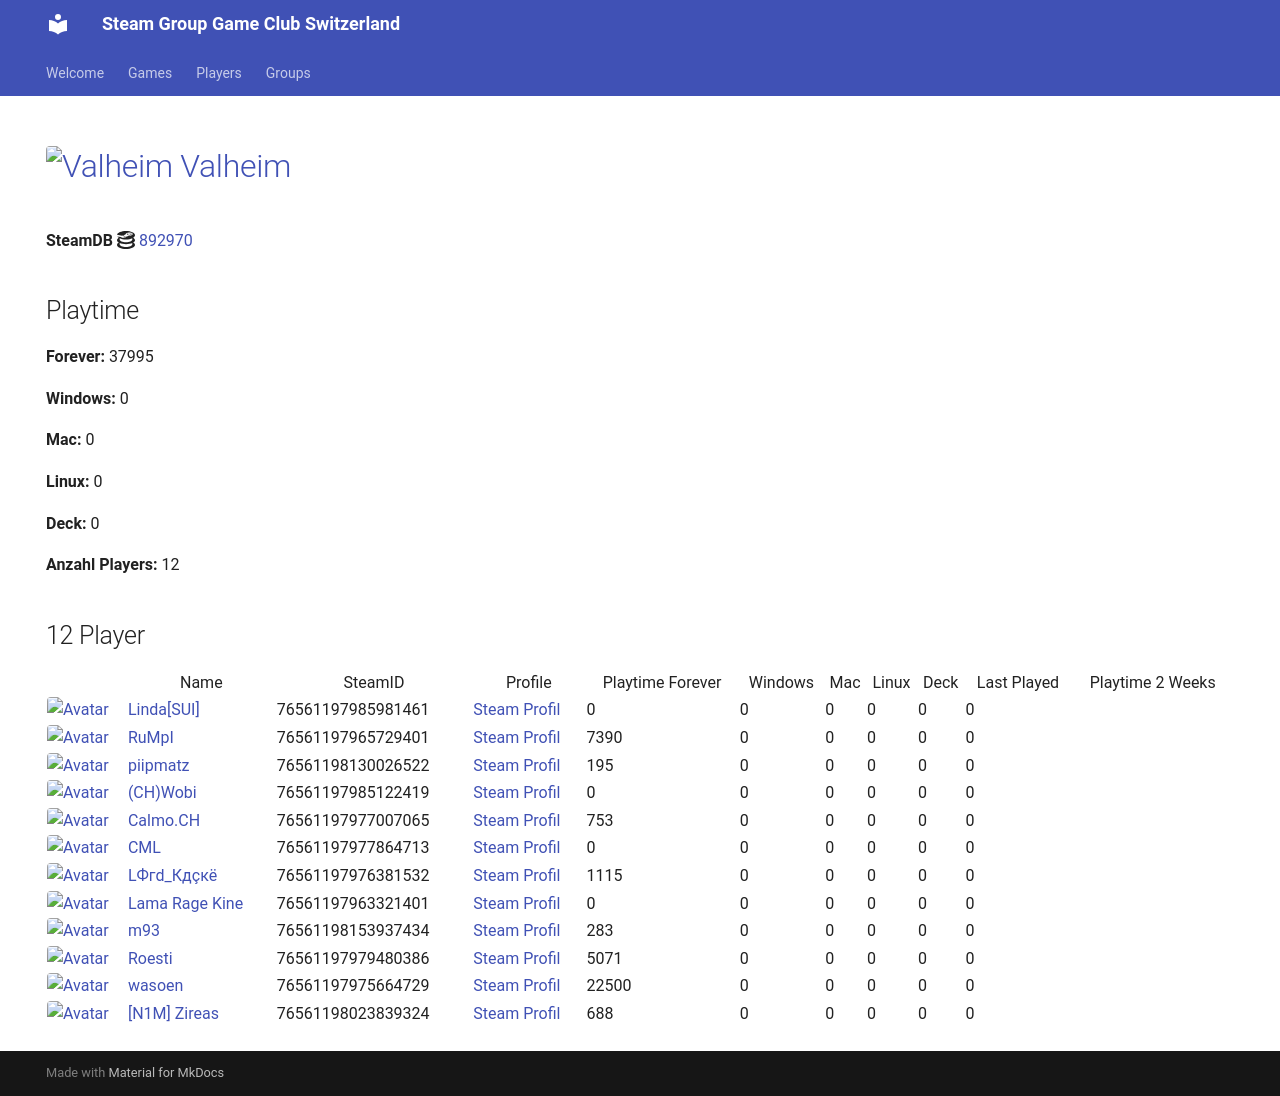

repository: Game-Club-Switzerland/steam.gameclub.ch · page: game/892970/index.html · generator: mkdocs

---
hide:
  - navigation
  - toc
---
# <a href="https://store.steampowered.com/app/892970"><img src="https://media.steampowered.com/steamcommunity/public/images/apps/892970/2f64c9a826e2c6cf3253fea4834c2e612db09143.jpg" alt="Valheim" style="width:32px;height:32px;border-radius:4px;" /> Valheim</a>

**SteamDB :simple-steamdb:** <a href="https://steamdb.info/app/892970">892970</a>

## Playtime

**Forever:** 39549

**Windows:** 0

**Mac:** 0

**Linux:** 0

**Deck:** 0

**Anzahl Players:** 17
## 17 Player

<table id="charts-table" class="display" style="width:100%">
            <thead>
                <tr>
                    <th></th>
                    <th>Name</th>
                    <th>SteamID</th>
                    <th>Profile</th>
                    <th>Playtime Forever</th>
                    <th>Windows</th>
                    <th>Mac</th>
                    <th>Linux</th>
                    <th>Deck</th>
                    <th>Last Played</th>
                    <th>Playtime 2 Weeks</th>
                </tr>
            </thead>
            <tbody>
        <tr>
<td><a href="/player/76561197985981461" target="_blank" title="Linda[SUI]"><img src="https://avatars.steamstatic.com/715689713a0bd4a947c884e2bfa8b8f2b124ea9d_full.jpg" alt="Avatar" style="width:48px;height:48px;border-radius:4px;"></a></td><td><a href="/player/76561197985981461" target="_blank" title="Linda[SUI]">Linda[SUI]</a></td><td>76561197985981461</td><td><a href="https://steamcommunity.com/profiles/76561197985981461/" target="_blank">Steam Profil</a></td><td>0</td><td>0</td><td>0</td><td>0</td><td>0</td><td>0</td><td></td></tr>
<tr>
<td><a href="/player/76561197965729401" target="_blank" title="RuMpI"><img src="https://avatars.steamstatic.com/3f006227f5d26fb37941b0a23adb7fafc72530ad_full.jpg" alt="Avatar" style="width:48px;height:48px;border-radius:4px;"></a></td><td><a href="/player/76561197965729401" target="_blank" title="RuMpI">RuMpI</a></td><td>76561197965729401</td><td><a href="https://steamcommunity.com/profiles/76561197965729401/" target="_blank">Steam Profil</a></td><td>6658</td><td>0</td><td>0</td><td>0</td><td>0</td><td>0</td><td></td></tr>
<tr>
<td><a href="/player/76561198153937434" target="_blank" title="m93"><img src="https://avatars.steamstatic.com/1c0b5c37a442a2d39f32902ec42f2e26ba6a142e_full.jpg" alt="Avatar" style="width:48px;height:48px;border-radius:4px;"></a></td><td><a href="/player/76561198153937434" target="_blank" title="m93">m93</a></td><td>76561198153937434</td><td><a href="https://steamcommunity.com/profiles/76561198153937434/" target="_blank">Steam Profil</a></td><td>283</td><td>0</td><td>0</td><td>0</td><td>0</td><td>0</td><td></td></tr>
<tr>
<td><a href="/player/76561197985122419" target="_blank" title="(CH)Wobi"><img src="https://avatars.steamstatic.com/d54bb79ee87c2fb8393656d125a3ddd8eceb38ab_full.jpg" alt="Avatar" style="width:48px;height:48px;border-radius:4px;"></a></td><td><a href="/player/76561197985122419" target="_blank" title="(CH)Wobi">(CH)Wobi</a></td><td>76561197985122419</td><td><a href="https://steamcommunity.com/id/4wobi/" target="_blank">Steam Profil</a></td><td>0</td><td>0</td><td>0</td><td>0</td><td>0</td><td>0</td><td></td></tr>
<tr>
<td><a href="/player/76561197977864713" target="_blank" title="CML"><img src="https://avatars.steamstatic.com/a52dfe7d3ee19120d8b9b8722f269d6aeb35bd93_full.jpg" alt="Avatar" style="width:48px;height:48px;border-radius:4px;"></a></td><td><a href="/player/76561197977864713" target="_blank" title="CML">CML</a></td><td>76561197977864713</td><td><a href="https://steamcommunity.com/profiles/76561197977864713/" target="_blank">Steam Profil</a></td><td>0</td><td>0</td><td>0</td><td>0</td><td>0</td><td>0</td><td></td></tr>
<tr>
<td><a href="/player/76561197960504659" target="_blank" title="cortez"><img src="https://avatars.steamstatic.com/99ee2e7af5120add107ab024259b1174c3374c95_full.jpg" alt="Avatar" style="width:48px;height:48px;border-radius:4px;"></a></td><td><a href="/player/76561197960504659" target="_blank" title="cortez">cortez</a></td><td>76561197960504659</td><td><a href="https://steamcommunity.com/profiles/76561197960504659/" target="_blank">Steam Profil</a></td><td>22</td><td>0</td><td>0</td><td>0</td><td>0</td><td>0</td><td></td></tr>
<tr>
<td><a href="/player/76561197976381532" target="_blank" title="LФгd_Кдçкё"><img src="https://avatars.steamstatic.com/c1032dc6a70680728c466c2b1b196558c5982713_full.jpg" alt="Avatar" style="width:48px;height:48px;border-radius:4px;"></a></td><td><a href="/player/76561197976381532" target="_blank" title="LФгd_Кдçкё">LФгd_Кдçкё</a></td><td>76561197976381532</td><td><a href="https://steamcommunity.com/id/D4nY_CH/" target="_blank">Steam Profil</a></td><td>1115</td><td>0</td><td>0</td><td>0</td><td>0</td><td>0</td><td></td></tr>
<tr>
<td><a href="/player/76561197963321401" target="_blank" title="Lama Rage Kine"><img src="https://avatars.steamstatic.com/baf3f1e4fe88fff5f7b21b537acda40c52ec0d56_full.jpg" alt="Avatar" style="width:48px;height:48px;border-radius:4px;"></a></td><td><a href="/player/76561197963321401" target="_blank" title="Lama Rage Kine">Lama Rage Kine</a></td><td>76561197963321401</td><td><a href="https://steamcommunity.com/id/dakine85/" target="_blank">Steam Profil</a></td><td>0</td><td>0</td><td>0</td><td>0</td><td>0</td><td>0</td><td></td></tr>
<tr>
<td><a href="/player/76561197975971094" target="_blank" title="Marco-san"><img src="https://avatars.steamstatic.com/1549337b38219866faf5f61197e2302e5618ec0e_full.jpg" alt="Avatar" style="width:48px;height:48px;border-radius:4px;"></a></td><td><a href="/player/76561197975971094" target="_blank" title="Marco-san">Marco-san</a></td><td>76561197975971094</td><td><a href="https://steamcommunity.com/profiles/76561197975971094/" target="_blank">Steam Profil</a></td><td>0</td><td>0</td><td>0</td><td>0</td><td>0</td><td>0</td><td></td></tr>
<tr>
<td><a href="/player/76561197960353130" target="_blank" title="modano"><img src="https://avatars.steamstatic.com/1080d0b6680c13d8ad37086de683791b549bbff7_full.jpg" alt="Avatar" style="width:48px;height:48px;border-radius:4px;"></a></td><td><a href="/player/76561197960353130" target="_blank" title="modano">modano</a></td><td>76561197960353130</td><td><a href="https://steamcommunity.com/profiles/76561197960353130/" target="_blank">Steam Profil</a></td><td>0</td><td>0</td><td>0</td><td>0</td><td>0</td><td>0</td><td></td></tr>
<tr>
<td><a href="/player/76561198130026522" target="_blank" title="piipmatz"><img src="https://avatars.steamstatic.com/d80dda23bd7aac56321ff3e591ac4ad9cdee53e6_full.jpg" alt="Avatar" style="width:48px;height:48px;border-radius:4px;"></a></td><td><a href="/player/76561198130026522" target="_blank" title="piipmatz">piipmatz</a></td><td>76561198130026522</td><td><a href="https://steamcommunity.com/id/piipmatz_ch/" target="_blank">Steam Profil</a></td><td>195</td><td>0</td><td>0</td><td>0</td><td>0</td><td>0</td><td></td></tr>
<tr>
<td><a href="/player/76561197979480386" target="_blank" title="Roesti"><img src="https://avatars.steamstatic.com/d11c33497819af95e1c7f16ea77362f87b76117d_full.jpg" alt="Avatar" style="width:48px;height:48px;border-radius:4px;"></a></td><td><a href="/player/76561197979480386" target="_blank" title="Roesti">Roesti</a></td><td>76561197979480386</td><td><a href="https://steamcommunity.com/profiles/76561197979480386/" target="_blank">Steam Profil</a></td><td>1438</td><td>0</td><td>0</td><td>0</td><td>0</td><td>0</td><td>1209</td></tr>
<tr>
<td><a href="/player/76561197975664729" target="_blank" title="wasoen"><img src="https://avatars.steamstatic.com/8ee1103f621f0eae96cb5008ec3253703ac256ae_full.jpg" alt="Avatar" style="width:48px;height:48px;border-radius:4px;"></a></td><td><a href="/player/76561197975664729" target="_blank" title="wasoen">wasoen</a></td><td>76561197975664729</td><td><a href="https://steamcommunity.com/id/wasoen/" target="_blank">Steam Profil</a></td><td>22500</td><td>0</td><td>0</td><td>0</td><td>0</td><td>0</td><td></td></tr>
<tr>
<td><a href="/player/76561198016103694" target="_blank" title="[+]Dragnforce ©"><img src="https://avatars.steamstatic.com/ec719d4ea83640827307ebd9848325256da2fe86_full.jpg" alt="Avatar" style="width:48px;height:48px;border-radius:4px;"></a></td><td><a href="/player/76561198016103694" target="_blank" title="[+]Dragnforce ©">[+]Dragnforce ©</a></td><td>76561198016103694</td><td><a href="https://steamcommunity.com/profiles/76561198016103694/" target="_blank">Steam Profil</a></td><td>3923</td><td>0</td><td>0</td><td>0</td><td>0</td><td>0</td><td></td></tr>
<tr>
<td><a href="/player/76561198023839324" target="_blank" title="[N1M] Zireas"><img src="https://avatars.steamstatic.com/b053cb698df6607c8515bebff0f89d9c9bcb1c08_full.jpg" alt="Avatar" style="width:48px;height:48px;border-radius:4px;"></a></td><td><a href="/player/76561198023839324" target="_blank" title="[N1M] Zireas">[N1M] Zireas</a></td><td>76561198023839324</td><td><a href="https://steamcommunity.com/profiles/76561198023839324/" target="_blank">Steam Profil</a></td><td>688</td><td>0</td><td>0</td><td>0</td><td>0</td><td>0</td><td></td></tr>
<tr>
<td><a href="/player/76561197977007065" target="_blank" title="Calmo.CH"><img src="https://avatars.steamstatic.com/d5f87817aa0e703dfdb751872ff2545763312145_full.jpg" alt="Avatar" style="width:48px;height:48px;border-radius:4px;"></a></td><td><a href="/player/76561197977007065" target="_blank" title="Calmo.CH">Calmo.CH</a></td><td>76561197977007065</td><td><a href="https://steamcommunity.com/profiles/76561197977007065/" target="_blank">Steam Profil</a></td><td>753</td><td>0</td><td>0</td><td>0</td><td>0</td><td>0</td><td></td></tr>
<tr>
<td><a href="/player/76561198033415545" target="_blank" title="Kolleg"><img src="https://avatars.steamstatic.com/8f6916be3dcc60a0c3e9391276bce389a138b83a_full.jpg" alt="Avatar" style="width:48px;height:48px;border-radius:4px;"></a></td><td><a href="/player/76561198033415545" target="_blank" title="Kolleg">Kolleg</a></td><td>76561198033415545</td><td><a href="https://steamcommunity.com/profiles/76561198033415545/" target="_blank">Steam Profil</a></td><td>1974</td><td>0</td><td>0</td><td>0</td><td>0</td><td>0</td><td></td></tr>
</tbody>
</table>
